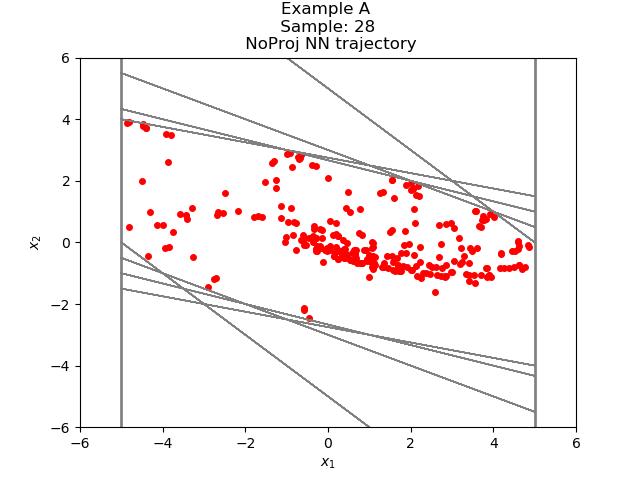

Data behind this chart, as committed beside it:
4.757446357513817059e-01, 1.625813533191187599e+00
2.101558119058609009e+00, 6.358408331871032715e-01
2.737399041652679443e+00, -5.831104516983032227e-02
2.679088056087493896e+00, -4.633191823959350586e-01
2.215768933296203613e+00, -6.331528425216674805e-01
1.582615971565246582e+00, -6.315722763538360596e-01
9.510437250137329102e-01, -5.250856280326843262e-01
4.259580969810485840e-01, -3.872457742691040039e-01
3.871232271194458008e-02, -2.383304834365844727e-01
-1.996181607246398926e-01, -1.087709963321685791e-01
